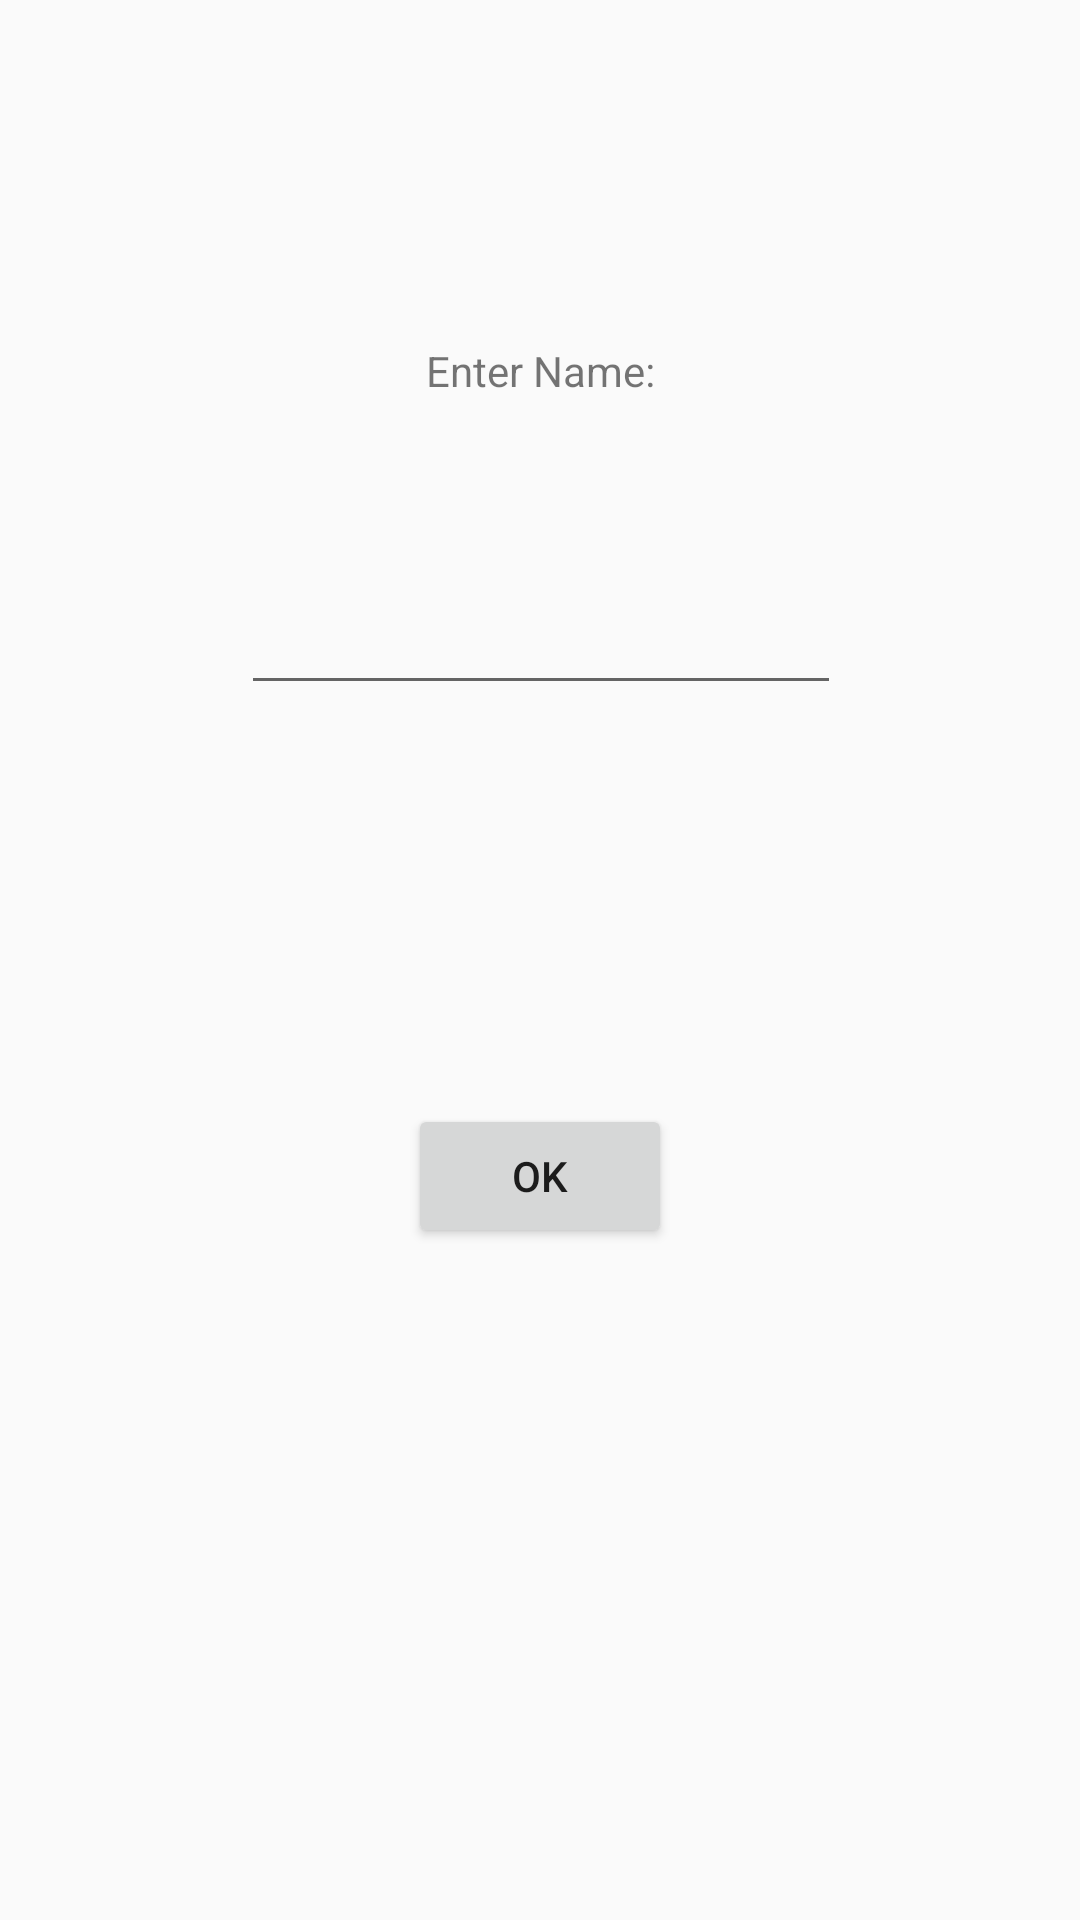

Layout XML and referenced resources for this Android screen:
<!-- AndroidManifest.xml: application theme AppTheme -->
<!-- res/layout/activity_add__player.xml -->
<?xml version="1.0" encoding="utf-8"?>
<android.support.constraint.ConstraintLayout xmlns:android="http://schemas.android.com/apk/res/android"
    xmlns:app="http://schemas.android.com/apk/res-auto"
    xmlns:tools="http://schemas.android.com/tools"
    android:layout_width="match_parent"
    android:layout_height="match_parent"
    android:id="@+id/addplayer_layout"
    tools:context="com.nykproduction.yanivcalculator.ADD_PLAYER">

    <TextView
        android:id="@+id/textView4"
        android:layout_width="wrap_content"
        android:layout_height="wrap_content"
        android:layout_marginTop="114dp"
        android:text="@string/enter_name"
        app:layout_constraintEnd_toEndOf="parent"
        app:layout_constraintStart_toStartOf="parent"
        app:layout_constraintTop_toTopOf="parent"
        tools:layout_editor_absoluteX="154dp"
        tools:layout_editor_absoluteY="114dp" />

    <Button
        android:id="@+id/OKButton"
        android:layout_width="wrap_content"
        android:layout_height="wrap_content"
        android:layout_marginBottom="224dp"
        android:layout_marginEnd="8dp"
        android:layout_marginStart="8dp"
        android:text="@string/ok"
        app:layout_constraintBottom_toBottomOf="parent"
        app:layout_constraintEnd_toEndOf="parent"
        app:layout_constraintStart_toStartOf="parent"
        tools:layout_editor_absoluteY="295dp" />

    <EditText
        android:id="@+id/editText"
        android:layout_width="200dp"
        android:layout_height="50dp"
        android:layout_marginBottom="81dp"
        android:ems="10"
        android:inputType="textPersonName"
        app:layout_constraintBottom_toTopOf="@+id/OKButton"
        app:layout_constraintEnd_toEndOf="parent"
        app:layout_constraintHorizontal_bias="0.502"
        app:layout_constraintStart_toStartOf="parent"
        app:layout_constraintTop_toBottomOf="@+id/textView4" />


</android.support.constraint.ConstraintLayout>
<!-- resources referenced by this layout -->
<resources>
  <string name="enter_name">Enter Name:</string>
  <string name="ok">OK</string>
  <style name="AppTheme" parent="Theme.AppCompat.Light.NoActionBar">
          <item name="android:windowNoTitle">true</item>
          <item name="android:windowFullscreen">true</item>
          
          <item name="colorPrimary">@color/colorPrimary</item>
          <item name="colorPrimaryDark">@color/colorPrimaryDark</item>
          <item name="colorAccent">@color/colorAccent</item>
      </style>
  <!-- not gathered from this repository: default colours our renderer supplied (Android Studio template values) -->
  <color name="colorPrimary">#FF6200EE</color>
  <color name="colorPrimaryDark">#FF3700B3</color>
  <color name="colorAccent">#FF03DAC5</color>
</resources>
